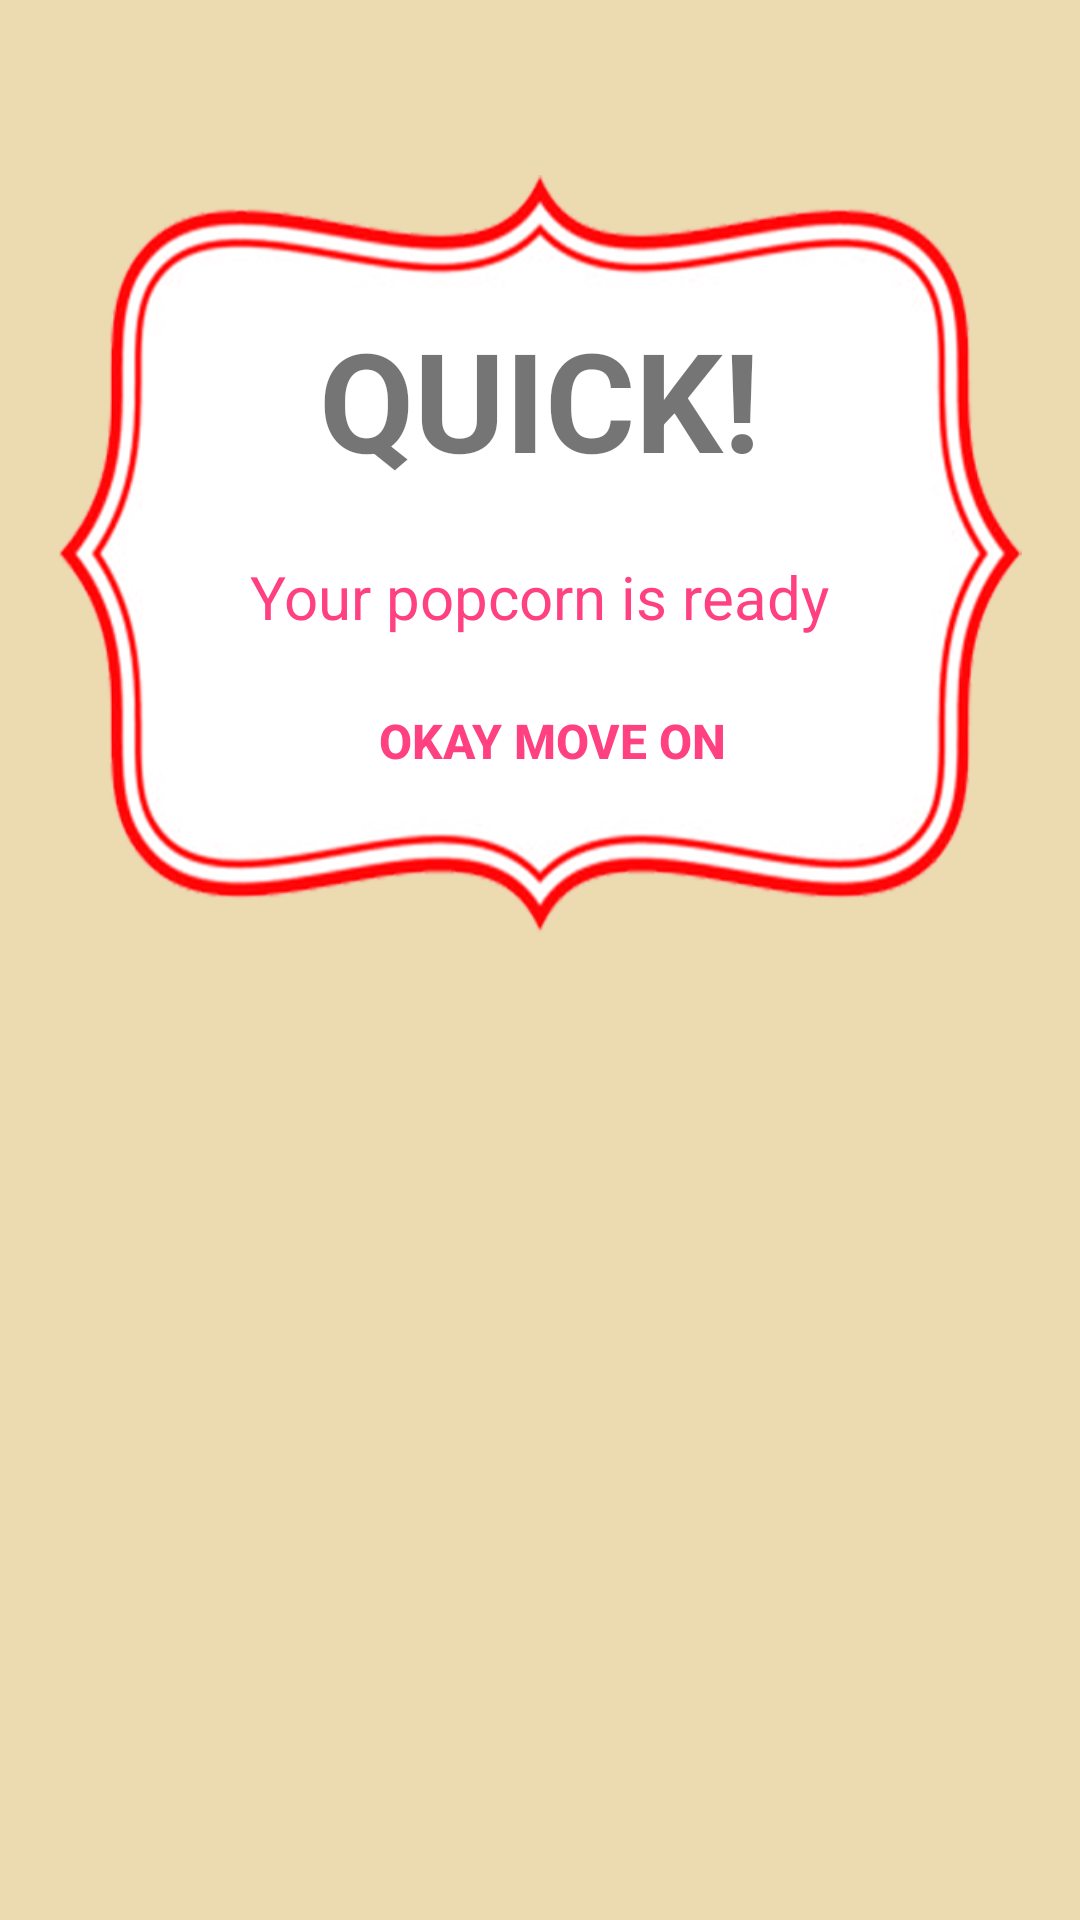

This screen was rendered from an Android layout file. Write that file and the resources it references.
<!-- AndroidManifest.xml: application theme AppTheme -->
<!-- res/layout/done_dialog_layout.xml -->
<?xml version="1.0" encoding="utf-8"?>
<android.support.constraint.ConstraintLayout xmlns:android="http://schemas.android.com/apk/res/android"
    xmlns:app="http://schemas.android.com/apk/res-auto"
    xmlns:tools="http://schemas.android.com/tools"
    android:layout_width="match_parent"
    android:layout_height="match_parent"
    tools:context="popcorp.robopop.MainActivity"
    android:background="@android:color/transparent">

    <ImageView
        android:id="@+id/doneFrameImage"
        android:layout_width="321dp"
        android:layout_height="253dp"
        android:layout_marginBottom="8dp"
        android:layout_marginLeft="8dp"
        android:layout_marginRight="8dp"
        android:layout_marginTop="8dp"
        android:adjustViewBounds="false"
        android:scaleType="fitXY"
        app:layout_constraintBottom_toBottomOf="parent"
        app:layout_constraintLeft_toLeftOf="parent"
        app:layout_constraintRight_toRightOf="parent"
        app:layout_constraintTop_toTopOf="parent"
        app:layout_constraintVertical_bias="0.136"
        app:srcCompat="@drawable/progress_bar_frame_streched"
        android:layout_marginStart="8dp"
        android:layout_marginEnd="8dp"
        app:layout_constraintHorizontal_bias="0.51" />


    <TextView
        android:id="@+id/doneTitleText"
        android:layout_width="190dp"
        android:layout_height="66dp"
        android:textAlignment="center"
        android:textColor="@color/doneTitleColor"
        android:textSize="46dp"
        android:textStyle="bold"
        android:text="QUICK!"
        android:layout_marginLeft="8dp"
        app:layout_constraintLeft_toLeftOf="@+id/doneFrameImage"
        android:layout_marginRight="8dp"
        app:layout_constraintRight_toRightOf="@+id/doneFrameImage"
        app:layout_constraintHorizontal_bias="0.495"
        android:layout_marginStart="8dp"
        android:layout_marginEnd="8dp"
        app:layout_constraintTop_toTopOf="@+id/doneFrameImage"
        android:layout_marginTop="44dp"
        tools:layout_editor_absoluteX="94dp" />


    <Button
        android:id="@+id/OKbutton"
        android:layout_width="wrap_content"
        android:layout_height="wrap_content"
        android:text="Okay move on"
        android:background="@android:color/transparent"
        android:textAlignment="center"
        android:textColor="@color/colorAccent"
        android:textSize="16sp"
        android:textStyle="bold"
        app:layout_constraintBottom_toBottomOf="@+id/doneFrameImage"
        android:layout_marginBottom="38dp"
        android:layout_marginLeft="8dp"
        app:layout_constraintLeft_toLeftOf="@+id/textView"
        android:layout_marginRight="0dp"
        app:layout_constraintRight_toRightOf="@+id/textView"
        app:layout_constraintHorizontal_bias="0.502"
        android:layout_marginTop="8dp"
        app:layout_constraintTop_toBottomOf="@+id/textView" />

    <TextView
        android:id="@+id/textView"
        android:layout_width="wrap_content"
        android:layout_height="wrap_content"
        android:text="Your popcorn is ready"
        android:textSize="20dp"
        android:textColor="@color/colorAccent"
        android:layout_marginTop="17dp"
        app:layout_constraintTop_toBottomOf="@+id/doneTitleText"
        android:layout_marginLeft="8dp"
        app:layout_constraintLeft_toLeftOf="@+id/doneTitleText"
        android:layout_marginRight="8dp"
        app:layout_constraintRight_toRightOf="@+id/doneTitleText" />

</android.support.constraint.ConstraintLayout>
<!-- resources referenced by this layout -->
<resources>
  <color name="colorAccent">#FF4081</color>
  <!-- drawable progress_bar_frame_streched: png bitmap (drawable, 107612 bytes) -->
  <style name="AppTheme" parent="Theme.AppCompat.Light.DarkActionBar">
          
          <item name="colorPrimary">@color/colorYellow1</item>
          <item name="colorPrimaryDark">@color/colorYellow0</item>
          <item name="colorAccent">@color/colorAccent</item>
          <item name="android:actionOverflowButtonStyle">@style/MyActionButtonOverFlow</item>
          <item name="android:colorBackground">@color/colorYellow1</item>
      </style>
  <color name="colorYellow1">#ECDAB0</color>
  <color name="colorYellow0">#D8C6A2</color>
  <style name="MyActionButtonOverFlow" parent="android:style/Widget.Holo.Light.ActionButton.Overflow">
          
          <item name="android:src">@android:drawable/ic_menu_preferences</item>
          <item name="android:background">?android:attr/actionBarItemBackground</item>
          <item name="android:contentDescription">"NO DICK SUCKING"</item>
      </style>
</resources>
